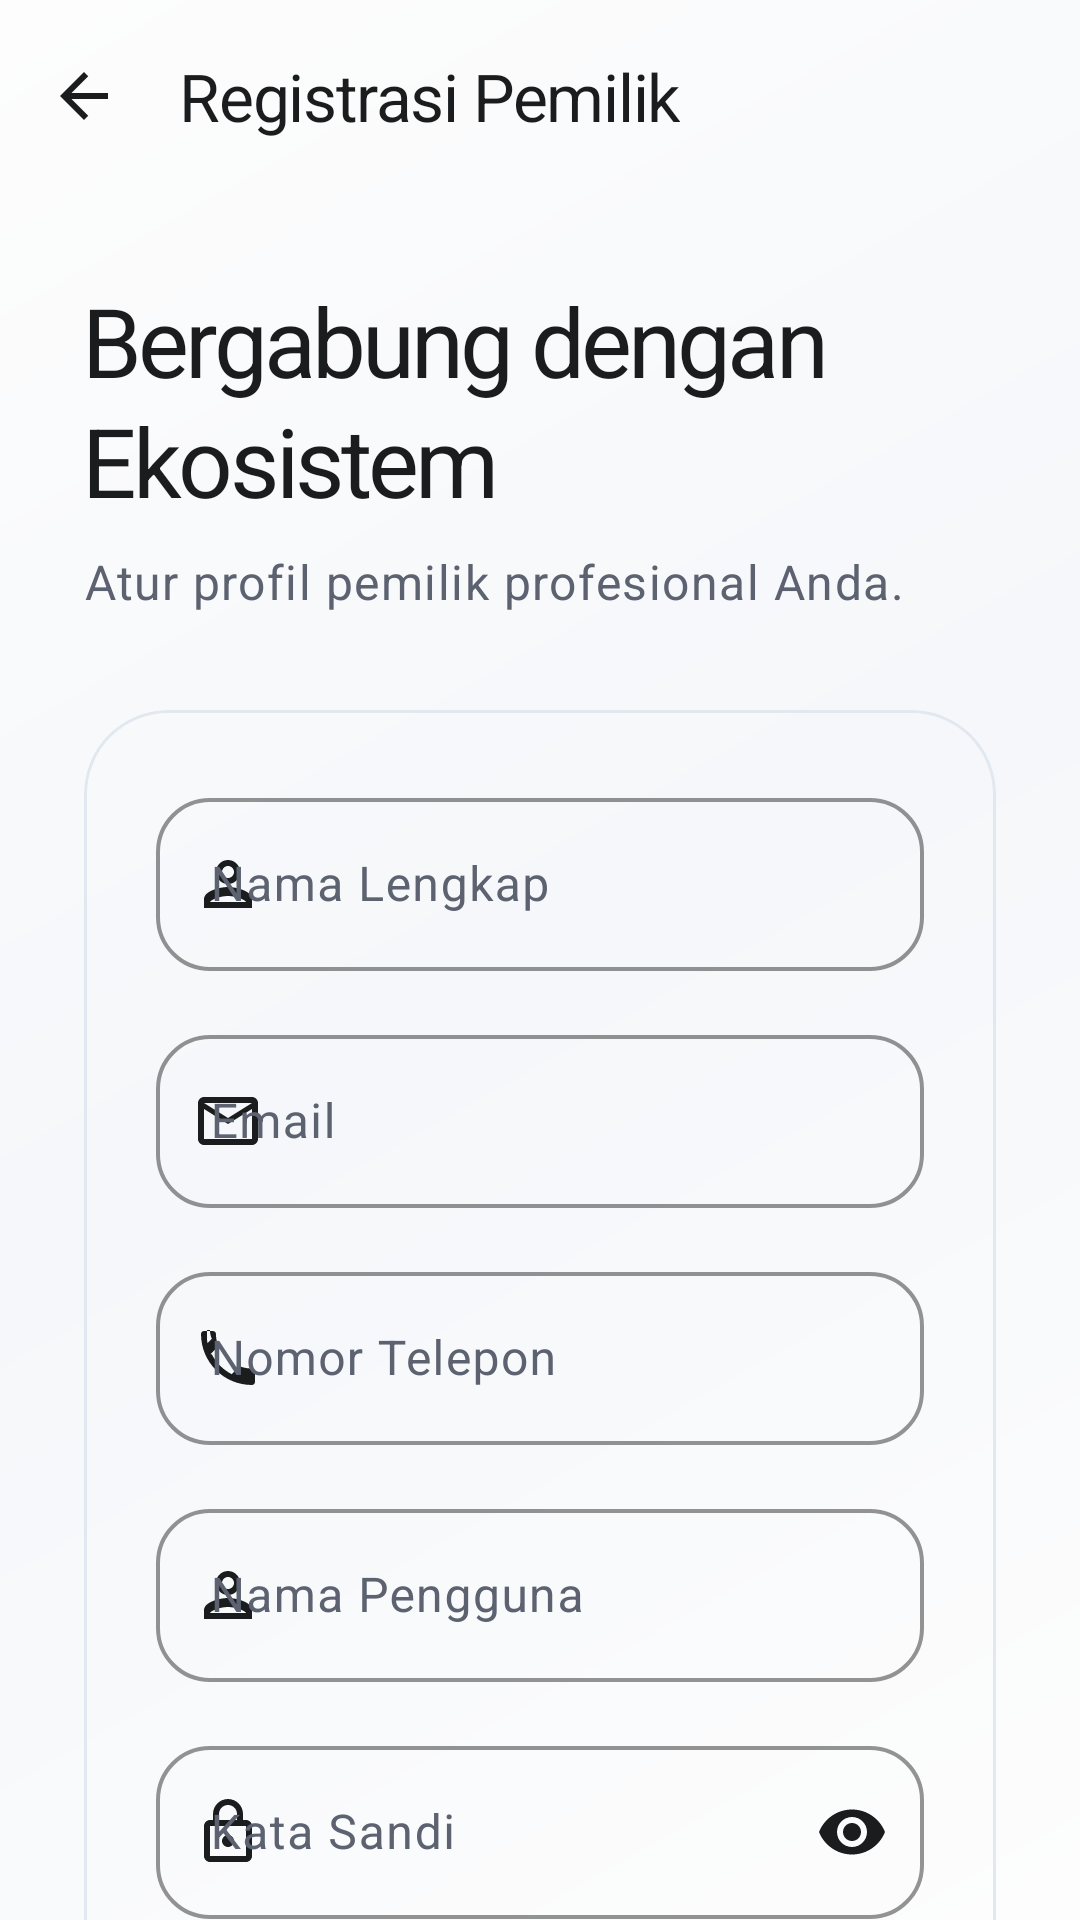

Reconstruct the res/layout file that produces this screen, plus the resources it refers to.
<!-- AndroidManifest.xml: application theme Theme.KasirAPP -->
<!-- res/layout/activity_register.xml -->
<?xml version="1.0" encoding="utf-8"?>
<androidx.coordinatorlayout.widget.CoordinatorLayout
    xmlns:android="http://schemas.android.com/apk/res/android"
    xmlns:app="http://schemas.android.com/apk/res-auto"
    android:layout_width="match_parent"
    android:layout_height="match_parent"
    android:background="@drawable/bg_liquid_purple_gradient">

    <com.google.android.material.appbar.AppBarLayout
        android:layout_width="match_parent"
        android:layout_height="wrap_content"
        android:fitsSystemWindows="true"
        app:elevation="0dp"
        android:background="@android:color/transparent">

        <com.google.android.material.appbar.MaterialToolbar
            android:id="@+id/toolbar"
            android:layout_width="match_parent"
            android:layout_height="?attr/actionBarSize"
            app:navigationIcon="@drawable/ic_arrow_back"
            app:navigationIconTint="@color/primary"
            app:title="@string/register_toolbar_title"
            app:titleTextColor="@color/primary"
            android:background="@android:color/transparent" />

    </com.google.android.material.appbar.AppBarLayout>

    <androidx.core.widget.NestedScrollView
        android:id="@+id/scrollView"
        android:layout_width="match_parent"
        android:layout_height="match_parent"
        android:clipToPadding="false"
        android:fillViewport="true"
        app:layout_behavior="@string/appbar_scrolling_view_behavior">

        <LinearLayout
            android:layout_width="match_parent"
            android:layout_height="wrap_content"
            android:orientation="vertical"
            android:padding="28dp">

            <TextView
                style="@style/TextAppearance.App.HeadlineLarge"
                android:layout_width="wrap_content"
                android:layout_height="wrap_content"
                android:text="@string/register_header" />

            <TextView
                style="@style/TextAppearance.App.BodyLarge"
                android:layout_width="wrap_content"
                android:layout_height="wrap_content"
                android:layout_marginTop="8dp"
                android:text="@string/register_subtitle" />

            <com.google.android.material.card.MaterialCardView
                style="@style/Widget.App.Card"
                android:id="@+id/cardRegister"
                android:layout_width="match_parent"
                android:layout_height="wrap_content"
                android:layout_marginTop="32dp">

                <LinearLayout
                    android:layout_width="match_parent"
                    android:layout_height="wrap_content"
                    android:orientation="vertical"
                    android:padding="24dp">

                    <com.google.android.material.textfield.TextInputLayout
                        android:layout_width="match_parent"
                        android:layout_height="wrap_content"
                        android:hint="@string/hint_full_name"
                        app:startIconDrawable="@drawable/ic_person"
                        app:startIconTint="@color/primary">
                        <com.google.android.material.textfield.TextInputEditText
                            android:id="@+id/edtNamaOwner"
                            android:layout_width="match_parent"
                            android:layout_height="wrap_content"
                            android:inputType="textPersonName"
                            android:padding="18dp"/>
                    </com.google.android.material.textfield.TextInputLayout>

                    <com.google.android.material.textfield.TextInputLayout
                        android:layout_width="match_parent"
                        android:layout_height="wrap_content"
                        android:layout_marginTop="16dp"
                        android:hint="@string/hint_email"
                        app:startIconDrawable="@drawable/ic_email"
                        app:startIconTint="@color/primary">
                        <com.google.android.material.textfield.TextInputEditText
                            android:id="@+id/edtEmail"
                            android:layout_width="match_parent"
                            android:layout_height="wrap_content"
                            android:inputType="textEmailAddress"
                            android:padding="18dp"/>
                    </com.google.android.material.textfield.TextInputLayout>

                    <com.google.android.material.textfield.TextInputLayout
                        android:layout_width="match_parent"
                        android:layout_height="wrap_content"
                        android:layout_marginTop="16dp"
                        android:hint="@string/hint_phone"
                        app:startIconDrawable="@drawable/ic_phone"
                        app:startIconTint="@color/primary">
                        <com.google.android.material.textfield.TextInputEditText
                            android:id="@+id/edtNoHp"
                            android:layout_width="match_parent"
                            android:layout_height="wrap_content"
                            android:inputType="phone"
                            android:padding="18dp"/>
                    </com.google.android.material.textfield.TextInputLayout>

                    <com.google.android.material.textfield.TextInputLayout
                        android:layout_width="match_parent"
                        android:layout_height="wrap_content"
                        android:layout_marginTop="16dp"
                        android:hint="@string/hint_username"
                        app:startIconDrawable="@drawable/ic_person"
                        app:startIconTint="@color/primary">
                        <com.google.android.material.textfield.TextInputEditText
                            android:id="@+id/edtUsername"
                            android:layout_width="match_parent"
                            android:layout_height="wrap_content"
                            android:padding="18dp"/>
                    </com.google.android.material.textfield.TextInputLayout>

                    <com.google.android.material.textfield.TextInputLayout
                        android:layout_width="match_parent"
                        android:layout_height="wrap_content"
                        android:layout_marginTop="16dp"
                        android:hint="@string/hint_password"
                        app:startIconDrawable="@drawable/ic_lock"
                        app:startIconTint="@color/primary"
                        app:endIconMode="password_toggle"
                        app:endIconTint="@color/primary">
                        <com.google.android.material.textfield.TextInputEditText
                            android:id="@+id/edtPassword"
                            android:layout_width="match_parent"
                            android:layout_height="wrap_content"
                            android:inputType="textPassword"
                            android:padding="18dp"/>
                    </com.google.android.material.textfield.TextInputLayout>

                    <com.google.android.material.textfield.TextInputLayout
                        android:layout_width="match_parent"
                        android:layout_height="wrap_content"
                        android:layout_marginTop="16dp"
                        android:hint="@string/hint_confirm_password"
                        app:startIconDrawable="@drawable/ic_lock"
                        app:startIconTint="@color/primary"
                        app:endIconMode="password_toggle"
                        app:endIconTint="@color/primary">
                        <com.google.android.material.textfield.TextInputEditText
                            android:id="@+id/edtKonfirmasiPassword"
                            android:layout_width="match_parent"
                            android:layout_height="wrap_content"
                            android:inputType="textPassword"
                            android:padding="18dp"/>
                    </com.google.android.material.textfield.TextInputLayout>

                    <com.google.android.material.button.MaterialButton
                        android:id="@+id/btnRegister"
                        style="@style/Widget.App.Button.Primary"
                        android:layout_width="match_parent"
                        android:layout_height="60dp"
                        android:layout_marginTop="32dp"
                        android:text="@string/btn_register_now" />

                    <com.google.android.material.button.MaterialButton
                        android:id="@+id/txtLogin"
                        style="@style/Widget.App.Button.Secondary"
                        android:layout_width="match_parent"
                        android:layout_height="60dp"
                        android:layout_marginTop="16dp"
                        android:text="@string/btn_back_to_signin" />


                </LinearLayout>

            </com.google.android.material.card.MaterialCardView>

        </LinearLayout>

    </androidx.core.widget.NestedScrollView>

</androidx.coordinatorlayout.widget.CoordinatorLayout>
<!-- resources referenced by this layout -->
<resources>
  <color name="primary">#1A1C1E</color>
  <!-- drawable bg_liquid_purple_gradient (drawable) -->
  <?xml version="1.0" encoding="utf-8"?>
  <shape xmlns:android="http://schemas.android.com/apk/res/android"
      android:shape="rectangle">
      <gradient
          android:angle="135"
          android:startColor="#FDFDFD"
          android:centerColor="#F5F7FA"
          android:endColor="#FDFDFD"
          android:type="linear" />
  </shape>
  <!-- drawable ic_arrow_back (drawable) -->
  <vector xmlns:android="http://schemas.android.com/apk/res/android"
      android:width="24dp"
      android:height="24dp"
      android:viewportWidth="24"
      android:viewportHeight="24">
      <path
          android:fillColor="@color/on_surface"
          android:pathData="M20,11H7.83l5.59,-5.59L12,4l-8,8 8,8 1.41,-1.41L7.83,13H20V11z"/>
  </vector>
  <string name="btn_back_to_signin">Kembali ke Masuk</string>
  <string name="btn_register_now">Daftar Sekarang</string>
  <string name="hint_confirm_password">Konfirmasi Kata Sandi</string>
  <string name="hint_email">Email</string>
  <string name="hint_full_name">Nama Lengkap</string>
  <string name="hint_password">Kata Sandi</string>
  <string name="hint_phone">Nomor Telepon</string>
  <string name="hint_username">Nama Pengguna</string>
  <string name="register_header">Bergabung dengan Ekosistem</string>
  <string name="register_subtitle">Atur profil pemilik profesional Anda.</string>
  <string name="register_toolbar_title">Registrasi Pemilik</string>
  <style name="TextAppearance.App.BodyLarge" parent="TextAppearance.Material3.BodyLarge">
          <item name="android:textSize">16sp</item>
          <item name="android:fontFamily">sans-serif</item>
          <item name="android:lineSpacingExtra">4dp</item>
          <item name="android:textColor">@color/secondary</item>
      </style>
  <style name="TextAppearance.App.HeadlineLarge" parent="TextAppearance.Material3.HeadlineLarge">
          <item name="android:textSize">32sp</item>
          <item name="android:fontFamily">sans-serif-black</item>
          <item name="android:letterSpacing">-0.04</item>
          <item name="android:textColor">@color/primary</item>
      </style>
  <style name="Widget.App.Button.Primary" parent="Widget.App.Button">
          <item name="backgroundTint">@color/primary</item>
          <item name="android:textColor">@color/white</item>
          <item name="rippleColor">#33FFFFFF</item>
      </style>
  <style name="Theme.KasirAPP" parent="Base.Theme.KasirAPP" />
  <color name="on_surface">#1A1C1E</color>
  <color name="secondary">#5C6270</color>
  <color name="white">#FFFFFF</color>
  <color name="outline">#E2E8F0</color>
  <color name="on_primary">#FFFFFF</color>
  <color name="primary_container">#F1F3F7</color>
  <color name="on_primary_container">#1A1C1E</color>
  <color name="on_secondary">#FFFFFF</color>
  <color name="secondary_container">#F8F9FB</color>
  <color name="on_secondary_container">#1A1C1E</color>
  <color name="background">#FDFDFD</color>
  <color name="surface">#FFFFFF</color>
  <color name="surface_variant">#F5F7FA</color>
  <color name="on_surface_variant">#5C6270</color>
  <color name="error">#DC2626</color>
  <style name="TextAppearance.App.TitleLarge" parent="TextAppearance.Material3.TitleLarge">
          <item name="android:textSize">22sp</item>
          <item name="android:fontFamily">sans-serif-medium</item>
          <item name="android:letterSpacing">-0.02</item>
          <item name="android:textColor">@color/primary</item>
      </style>
  <style name="TextAppearance.App.LabelLarge" parent="TextAppearance.Material3.LabelLarge">
          <item name="android:textSize">14sp</item>
          <item name="android:fontFamily">sans-serif-medium</item>
          <item name="android:letterSpacing">0.05</item>
          <item name="android:textColor">@color/secondary</item>
      </style>
</resources>
